Run: headless pygame with SDL's dummy video driver; simulated clock (each Clock.tick advances the game by its frame time, no real sleeping); random seed 0; keys injected as events and as key.get_pressed() state; no mouse input.
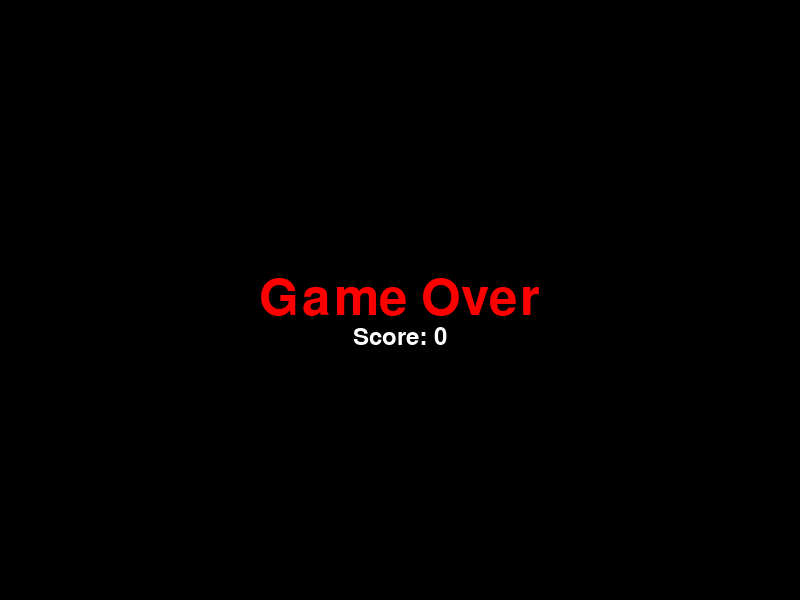
Frame 1 of 1 · flips 1–60 · no input (game ended)

The pygame program that drew these frames:

import pygame
import random

# Inicializar Pygame
pygame.init()

# Configuración de la pantalla
WIDTH, HEIGHT = 800, 600
screen = pygame.display.set_mode((WIDTH, HEIGHT))
pygame.display.set_caption("Juego de Pygame")

# Colores
WHITE = (255, 255, 255)
BLACK = (0, 0, 0)
RED = (255, 0, 0)
GREEN = (0, 255, 0)
BLUE = (0, 0, 255)

# Jugador
player_size = 50
player_pos = [WIDTH // 2, HEIGHT - 2 * player_size]
player_speed = 10

# Enemigos
enemy_size = 50
enemy_pos = [random.randint(0, WIDTH - enemy_size), 0]
enemy_list = [enemy_pos]
enemy_speed = 10

# Reloj
clock = pygame.time.Clock()

# Puntuación
score = 0
font = pygame.font.SysFont("Calibri", 35)

def drop_enemies(enemy_list):
    delay = random.random()
    if len(enemy_list) < 10 and delay < 0.1:
        x_pos = random.randint(0, WIDTH - enemy_size)
        y_pos = 0
        enemy_list.append([x_pos, y_pos])

def draw_enemies(enemy_list):
    for enemy_pos in enemy_list:
        pygame.draw.rect(screen, BLUE, (enemy_pos[0], enemy_pos[1], enemy_size, enemy_size))

def update_enemy_positions(enemy_list, score):
    for idx, enemy_pos in enumerate(enemy_list):
        if enemy_pos[1] >= 0 and enemy_pos[1] < HEIGHT:
            enemy_pos[1] += enemy_speed
        else:
            enemy_list.pop(idx)
            score += 1
    return score

def collision_check(enemy_list, player_pos):
    for enemy_pos in enemy_list:
        if detect_collision(enemy_pos, player_pos):
            return True
    return False

def detect_collision(player_pos, enemy_pos):
    p_x, p_y = player_pos
    e_x, e_y = enemy_pos

    if (e_x >= p_x and e_x < (p_x + player_size)) or (p_x >= e_x and p_x < (e_x + enemy_size)):
        if (e_y >= p_y and e_y < (p_y + player_size)) or (p_y >= e_y and p_y < (e_y + enemy_size)):
            return True
    return False

# Bucle principal del juego
game_over = False

def show_game_over_screen(score):
    game_over_font = pygame.font.SysFont("Calibri", 75)
    game_over_text = game_over_font.render("Game Over", True, RED)
    score_text = font.render("Score: {0}".format(score), True, WHITE)
    
    screen.fill(BLACK)
    screen.blit(game_over_text, (WIDTH/2 - game_over_text.get_width()/2, HEIGHT/2 - game_over_text.get_height()/2))
    screen.blit(score_text, (WIDTH/2 - score_text.get_width()/2, HEIGHT/2 + game_over_text.get_height()/2))
    
    pygame.display.update()
    pygame.time.wait(3000)

while not game_over:
    for event in pygame.event.get():
        if event.type == pygame.QUIT:
            game_over = True

    keys = pygame.key.get_pressed()

    if keys[pygame.K_LEFT] and player_pos[0] > 0:
        player_pos[0] -= player_speed
    if keys[pygame.K_RIGHT] and player_pos[0] < WIDTH - player_size:
        player_pos[0] += player_speed

    screen.fill(BLACK)

    drop_enemies(enemy_list)
    score = update_enemy_positions(enemy_list, score)

    text = font.render("Score: {0}".format(score), True, WHITE)
    screen.blit(text, (10, 10))

    if collision_check(enemy_list, player_pos):
        game_over = True
        show_game_over_screen(score)
        break

    draw_enemies(enemy_list)
    pygame.draw.rect(screen, RED, (player_pos[0], player_pos[1], player_size, player_size))
    clock.tick(30)
    pygame.display.update()

pygame.quit()
